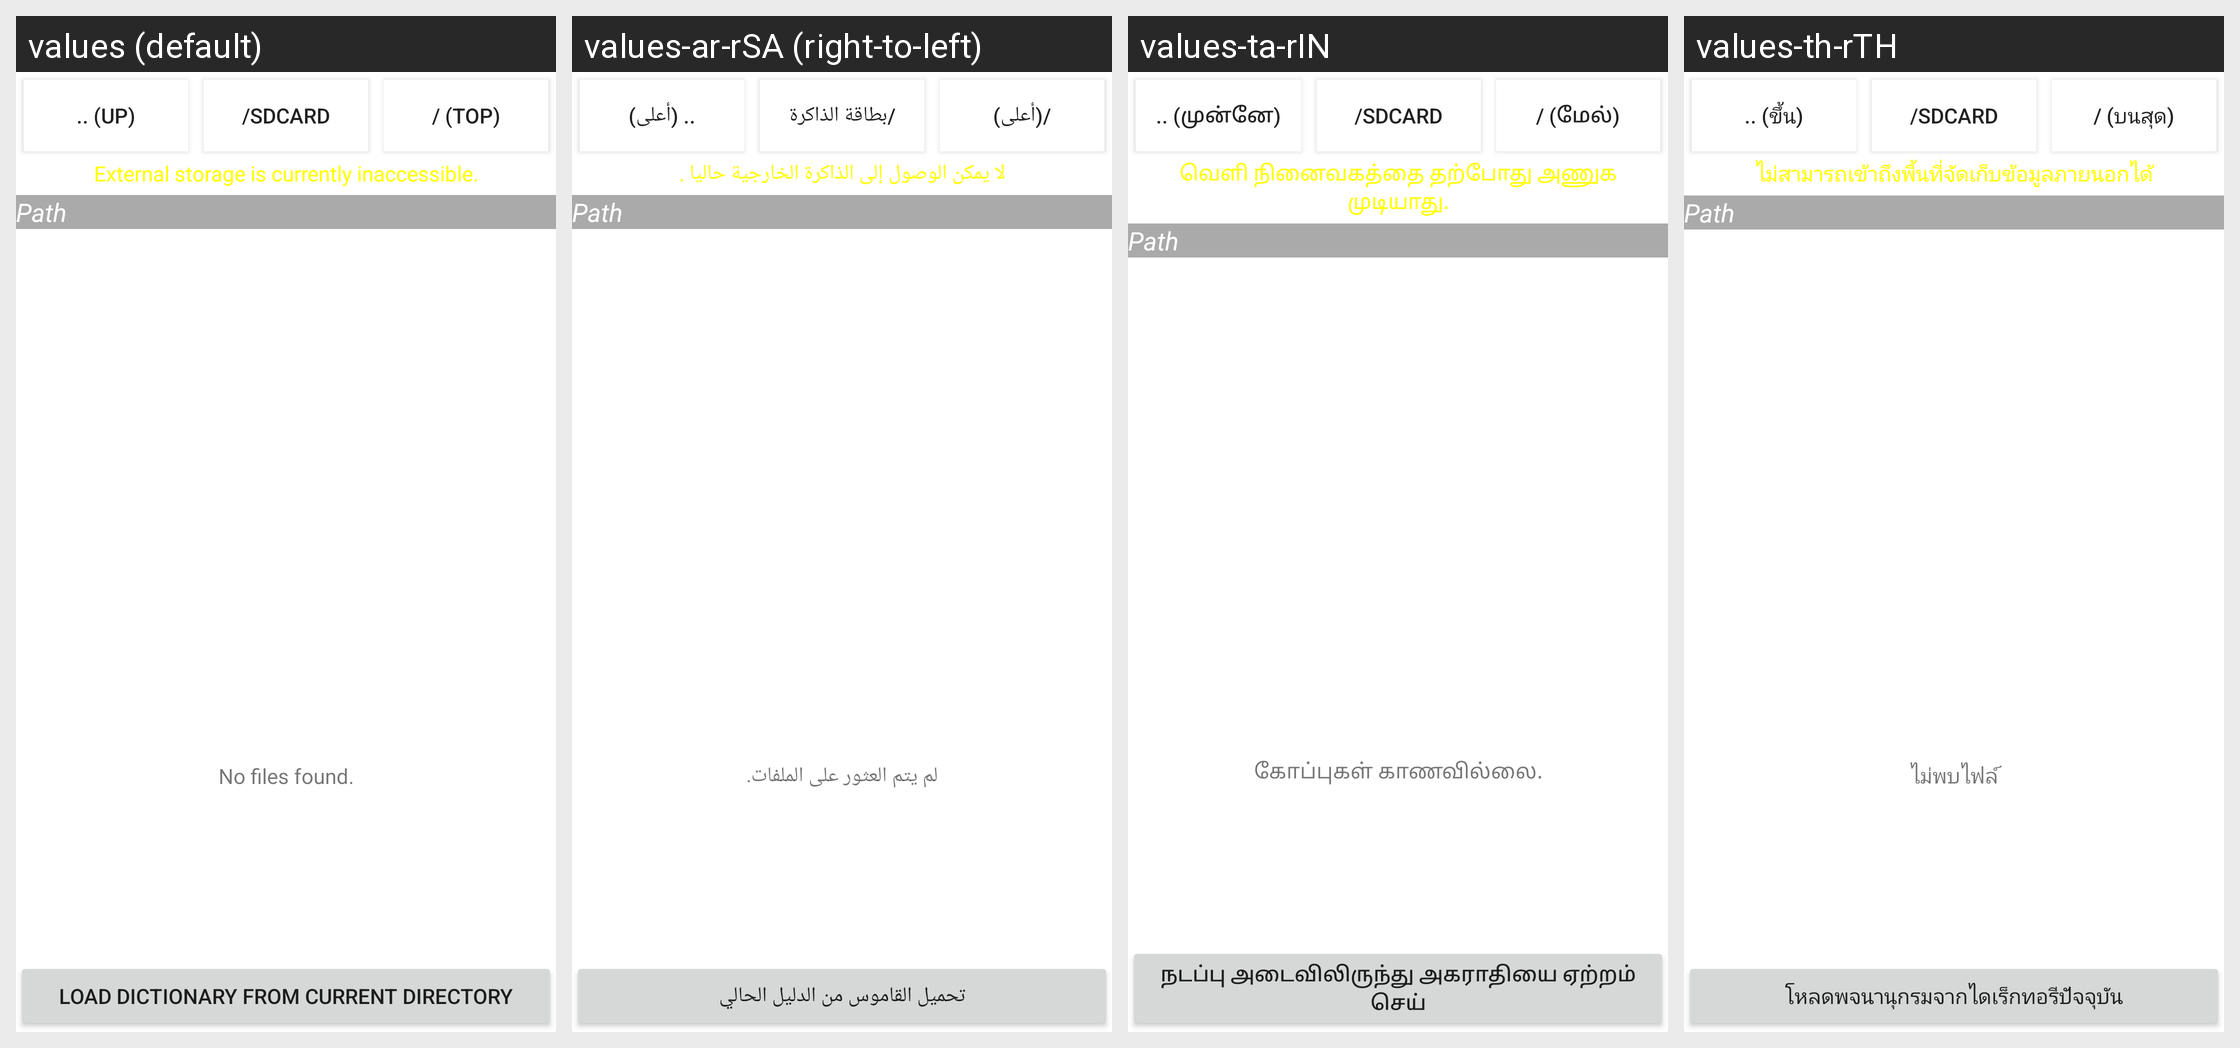

Here is an Android app screen in its default locale and in the app's own translations. Write out the translated-string differences for the strings that appear on this screen.
Android screen res/layout/directory_list.xml rendered under 4 locales, left to right: values (default), values-ar-rSA (right-to-left), values-ta-rIN, values-th-rTH. Device: Nexus 5 (rendered at 1080×1920; each locale shown at half size, 540×960, under a caption strip naming it); theme Theme.MaterialComponents.DayNight.NoActionBar.
Other locales in the repository, not shown: values-as-rIN, values-bg-rBG, values-cs-rCZ, values-da, values-da-rDK, values-de-rAT, values-de-rCH, values-de-rDE, values-el-rGR, values-en-rUS, values-eo, values-es, values-es-rES, values-fil-rPH, values-fr-rCA, values-fr-rFR, values-gl-rES, values-got-rDE, values-gu-rIN, values-hi-rIN, values-hr-rHR, values-hu, values-hu-rHU, values-iw-rIL, values-ja-rJP, values-ku-rTR, values-la-rLA, values-my-rMM, values-pt-rBR, values-pt-rPT, values-ru-rRU, values-ru-rUA, values-si-rLK, values-sk-rSK, values-sq-rAL, values-sr-rSP, values-ta, values-uk-rUA, values-ur-rPK, values-uz-rUZ, values-vi-rVN, values-zh-rCN, values-zh-rTW.
Strings drawn on this screen, with the default value and each locale's value (text and hints the layout hard-codes, and strings that could not be matched under every locale, appear in the picture but are not listed):

to_upper_level
  values: .. (up)
  values-ar-rSA: .. (أعلى)
  values-ta-rIN: .. (முன்னே)
  values-th-rTH: .. (ขึ้น)

to_sdcard
  values: /sdcard
  values-ar-rSA: /بطاقة الذاكرة
  values-ta-rIN: /sdcard
  values-th-rTH: /sdcard

to_top
  values: / (top)
  values-ar-rSA: /(أعلى)
  values-ta-rIN: / (மேல்)
  values-th-rTH: / (บนสุด)

msg_external_storage_inaccessible
  values: External storage is currently inaccessible.
  values-ar-rSA: لا يمكن الوصول إلى الذاكرة الخارجية حاليا .
  values-ta-rIN: வெளி நினைவகத்தை தற்போது அணுக முடியாது.
  values-th-rTH: ไม่สามารถเข้าถึงพื้นที่จัดเก็บข้อมูลภายนอกได้

no_files
  values: No files found.
  values-ar-rSA: لم يتم العثور على الملفات.
  values-ta-rIN: கோப்புகள் காணவில்லை.
  values-th-rTH: ไม่พบไฟล์

button_load_dictionary_from_current_directory
  values: Load dictionary from current directory
  values-ar-rSA: تحميل القاموس من الدليل الحالي
  values-ta-rIN: நடப்பு அடைவிலிருந்து அகராதியை ஏற்றம் செய்
  values-th-rTH: โหลดพจนานุกรมจากไดเร็กทอรีปัจจุบัน
